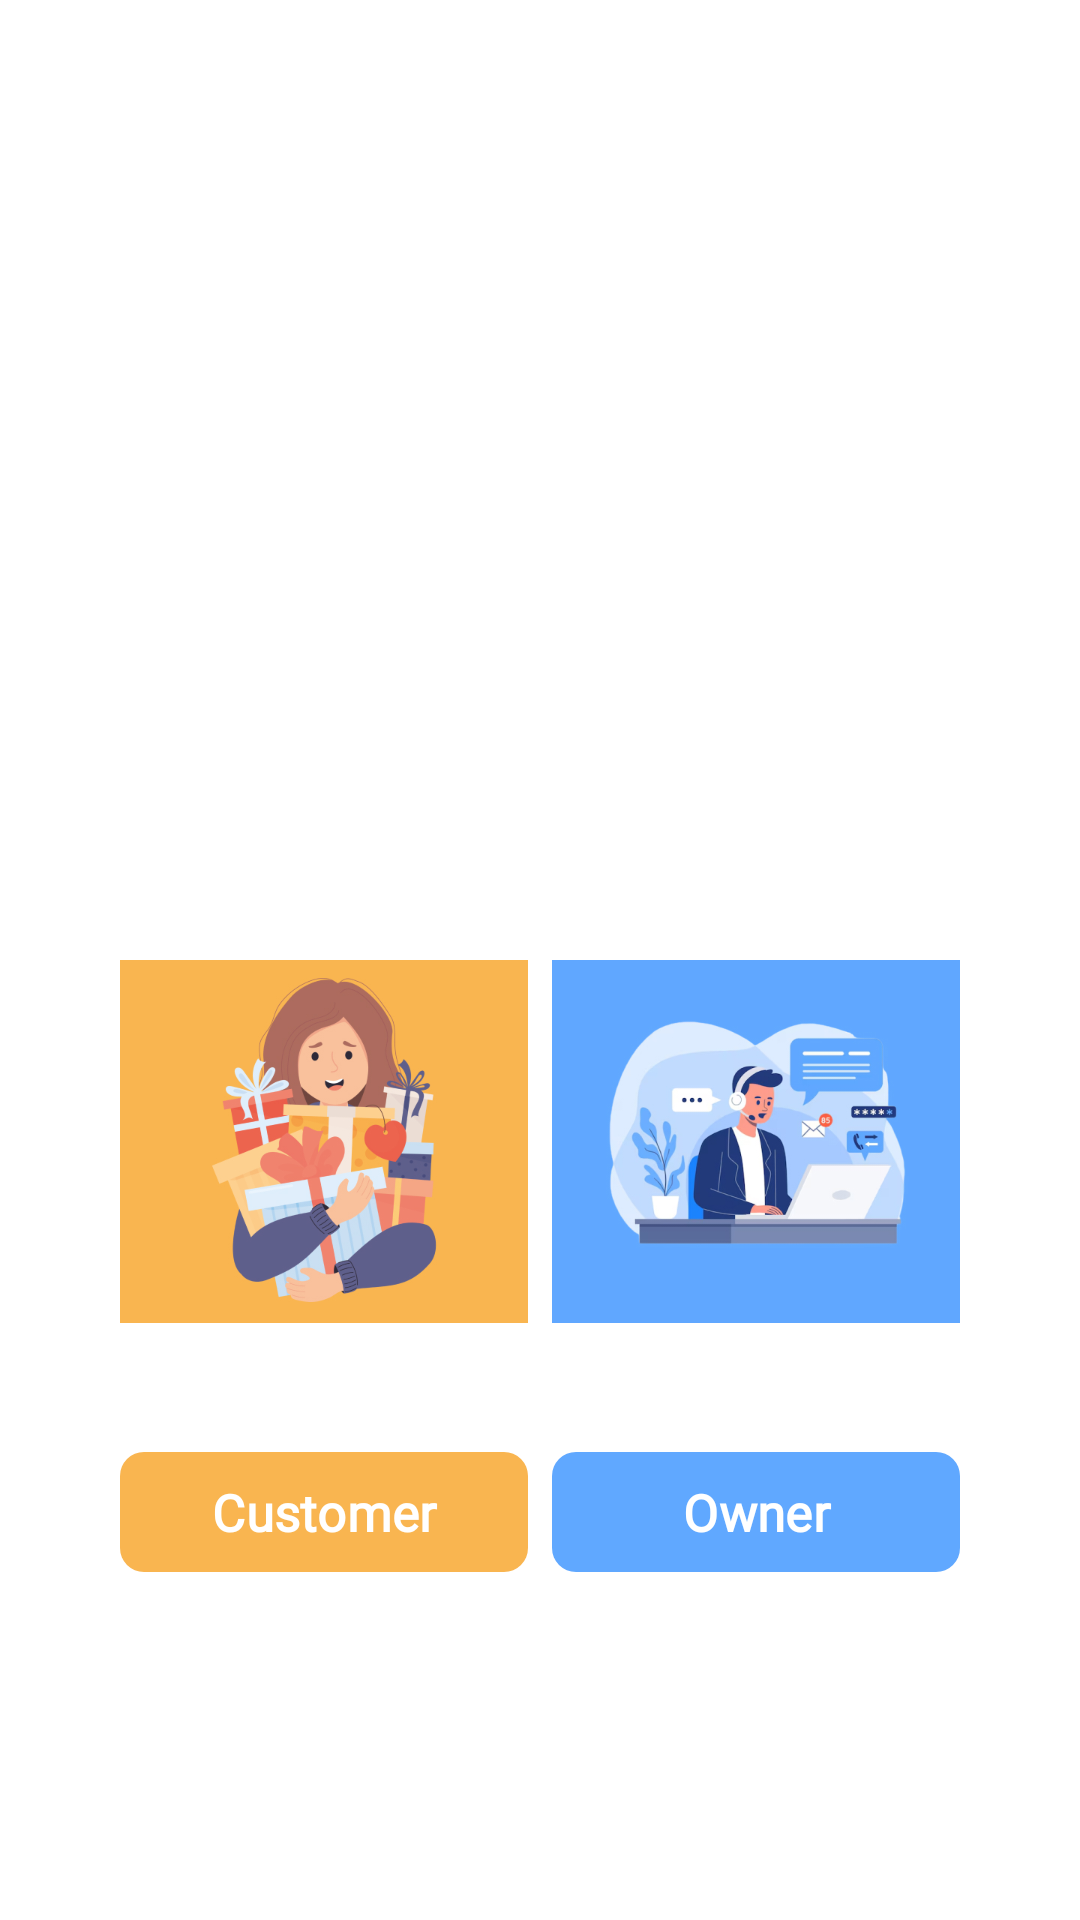

Reconstruct the res/layout file that produces this screen, plus the resources it refers to.
<!-- AndroidManifest.xml: application theme Theme.DelisBot -->
<!-- res/layout/activity_openingpage.xml -->
<?xml version="1.0" encoding="utf-8"?>
<RelativeLayout xmlns:android="http://schemas.android.com/apk/res/android"
    xmlns:app="http://schemas.android.com/apk/res-auto"
    xmlns:tools="http://schemas.android.com/tools"
    android:id="@+id/main"
    android:layout_width="match_parent"
    android:layout_height="match_parent"
    android:background="@color/white"
    tools:context=".openingpage">

    <ImageButton
        android:layout_width="136dp"
        android:layout_height="121dp"
        android:layout_marginLeft="40dp"
        android:src="@drawable/consumer"
        android:scaleType="fitCenter"
        android:layout_marginTop="320dp"
        android:background="@color/white"/>

    <com.google.android.material.button.MaterialButton
        android:layout_width="136dp"
        android:layout_height="wrap_content"
        android:textSize="17sp"
        android:textStyle="bold"
        android:id="@+id/but_customer"
        android:layout_marginLeft="40dp"
        android:layout_marginTop="480dp"
        android:text="Customer"
        android:textColor="@color/white"
        android:fontFamily="@font/font"
        app:backgroundTint="#F9B550"
        app:cornerRadius="8dp" />

    <ImageButton
        android:layout_width="136dp"
        android:layout_height="121dp"
        android:layout_marginRight="40dp"
        android:src="@drawable/owner"
        android:scaleType="fitCenter"
        android:layout_marginTop="320dp"
        android:background="@color/white"
        android:layout_alignParentEnd="true"/>

    <com.google.android.material.button.MaterialButton
        android:layout_width="136dp"
        android:layout_height="wrap_content"
        android:textSize="17sp"
        android:textStyle="bold"
        android:id="@+id/butt"
        android:layout_marginRight="40dp"
        android:layout_marginTop="480dp"
        android:text="Owner"
        android:textColor="@color/white"
        android:fontFamily="@font/font"
        app:backgroundTint="#60A8FF"
        app:cornerRadius="8dp"
        android:layout_alignParentEnd="true"/>


</RelativeLayout>
<!-- resources referenced by this layout -->
<resources>
  <color name="white">#FFFFFFFF</color>
  <!-- drawable consumer: jpg bitmap (drawable, 107157 bytes) -->
  <!-- drawable owner: jpg bitmap (drawable, 91480 bytes) -->
  <style name="Theme.DelisBot" parent="Base.Theme.DelisBot" />
  <style name="Base.Theme.DelisBot" parent="Theme.Material3.DayNight.NoActionBar">
          
          
      </style>
</resources>
